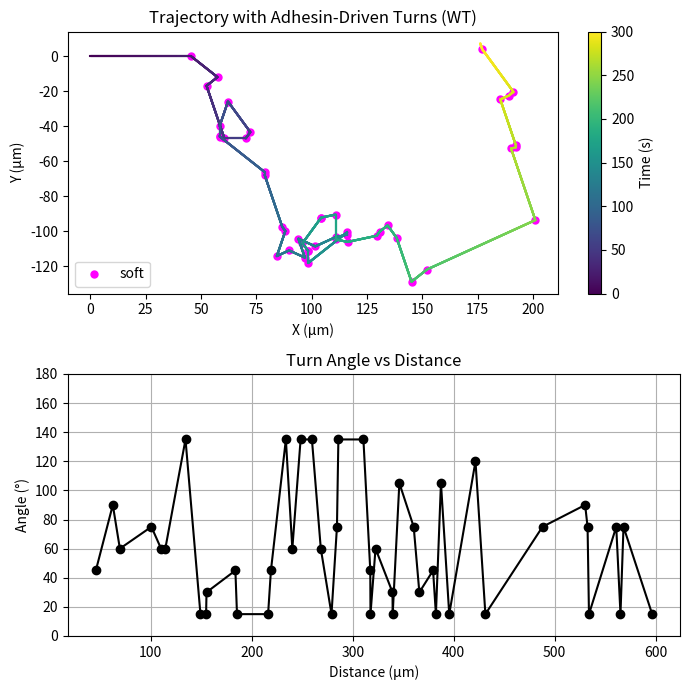
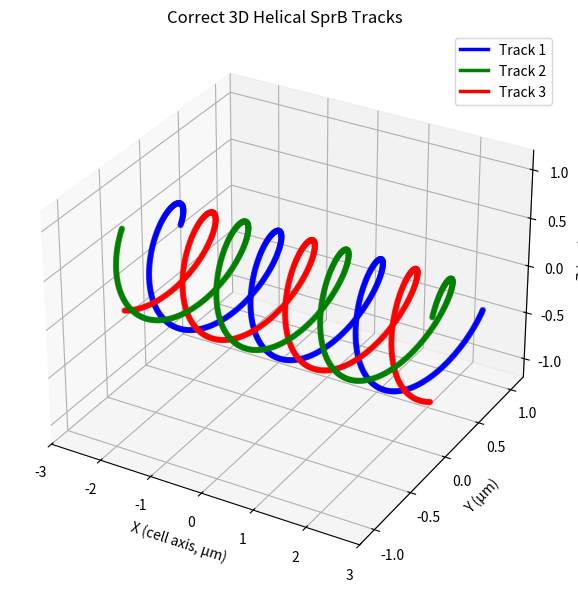

Generate these figures, in order, with matplotlib:
import numpy as np
import matplotlib.pyplot as plt
import random
from scipy.stats import weibull_min
from matplotlib.cm import ScalarMappable
from mpl_toolkits.mplot3d import Axes3D

# -------------------- Parameters --------------------
L = 6.0  # Cell length (µm)
v_cell = 2.0  # Cell speed (µm/s)
dt = 0.1
T_total = 300
steps = int(T_total / dt)

# SprB Parameters
N_tracks = 3
N_per_track = 15
N_total = N_tracks * N_per_track
sprb_speed = 3.0  # Translocation speed (µm/s)
track_length = L
rear_zone = 0.5
front_zone = 0.5

# Adhesion Kinetics (Weibull)
shape_param = 1.8
scale_param = 3.5
adhesion_thresh = 14
jam_time_thresh = 4.5

# Soft Turn Angle Distribution
soft_angle_bins = np.arange(15, 150, 15)
soft_angle_probs = np.array([390, 230, 175, 190, 185, 180, 220, 200, 250], dtype=float)
soft_angle_probs /= soft_angle_probs.sum()

def sample_soft_turn_angle():
    return np.random.choice(soft_angle_bins, p=soft_angle_probs)

# -------------------- SprB Class --------------------
class SprB:
    def __init__(self):
        self.position = np.random.uniform(0, track_length)
        self.bound = False
        self.timer = 0.0
        self.bound_duration = 0.0

    def update(self):
        if not self.bound:
            self.position = (self.position + sprb_speed * dt) % track_length
            if self.try_bind():
                self.bound = True
                self.bound_duration = 0.0
        else:
            self.bound_duration += dt
            if self.try_unbind():
                self.bound = False

    def try_bind(self):
        return (self.position >= (track_length - rear_zone)) and (random.random() < 0.02)

    def try_unbind(self):
        self.timer += dt
        unbind_prob = weibull_min.cdf(self.timer, shape_param, scale=scale_param)
        if random.random() < unbind_prob:
            self.timer = 0.0
            return True
        return False

# -------------------- Front Check --------------------
def front_sprb_ready(sprbs, front_zone=0.5):
    for s in sprbs:
        if not s.bound and s.position <= front_zone:
            return True
    return False

# -------------------- Initialization --------------------
sprbs = [SprB() for _ in range(N_total)]
x, y = [0], [0]
heading = 0
positions = [(0, 0)]
turn_log = []

# -------------------- Simulation Loop --------------------
for step in range(steps):
    rear_stuck_durations = []
    n_bound = 0
    for s in sprbs:
        s.update()
        if s.bound:
            n_bound += 1
            if s.position >= (track_length - rear_zone):
                rear_stuck_durations.append(s.bound_duration)

    rear_jammed = any(t > jam_time_thresh for t in rear_stuck_durations)
    no_front_ready = not front_sprb_ready(sprbs)

    if rear_jammed and no_front_ready:
        angle = 180
        heading += np.deg2rad(angle)
        turn_type = "sharp"
        turn_log.append((x[-1], y[-1], angle, step * dt, turn_type))
    elif n_bound < adhesion_thresh and random.random() < 0.015:
        angle = sample_soft_turn_angle()
        heading += np.deg2rad(angle) * (1 if random.random() < 0.5 else -1)
        turn_type = "soft"
        turn_log.append((x[-1], y[-1], angle, step * dt, turn_type))

    dx = v_cell * dt * np.cos(heading)
    dy = v_cell * dt * np.sin(heading)
    x.append(x[-1] + dx)
    y.append(y[-1] + dy)
    positions.append((x[-1], y[-1]))

# -------------------- Turn Stats --------------------
positions = np.array(positions)
if turn_log:
    turn_x, turn_y, turn_angle, turn_time, turn_type = zip(*turn_log)
    dists = np.insert(np.cumsum(np.linalg.norm(np.diff(positions, axis=0), axis=1)), 0, 0)
    turn_indices = [int(t / dt) for t in turn_time]
    turn_dists = [dists[i] for i in turn_indices]
else:
    turn_x, turn_y, turn_angle, turn_time, turn_dists, turn_type = [], [], [], [], [], []

distance_traveled = v_cell * T_total
body_lengths = distance_traveled / L
turns_per_bl = len(turn_log) / body_lengths

print(f"Total turns: {len(turn_log)}")
print(f"Turns per body length traveled: {turns_per_bl:.2f}")

# -------------------- Trajectory Plot --------------------
times = np.arange(len(positions)) * dt
fig, (ax1, ax2) = plt.subplots(2, 1, figsize=(7, 7))
norm = plt.Normalize(times.min(), times.max())
cmap = plt.get_cmap('viridis')
colors = cmap(norm(times))

for i in range(1, len(x)):
    ax1.plot(x[i-1:i+1], y[i-1:i+1], color=colors[i])

for i, (tx, ty, tt) in enumerate(zip(turn_x, turn_y, turn_type)):
    color = "magenta" if tt == "soft" else "red"
    ax1.scatter(tx, ty, color=color, s=25, label=tt if i == 0 else "")

ax1.set_title("Trajectory with Adhesin-Driven Turns (WT)")
ax1.set_xlabel("X (µm)")
ax1.set_ylabel("Y (µm)")
ax1.legend()
sm = ScalarMappable(cmap=cmap, norm=norm)
sm.set_array([])
plt.colorbar(sm, ax=ax1).set_label("Time (s)")

ax2.plot(turn_dists, turn_angle, '-o', color='black')
ax2.set_title("Turn Angle vs Distance")
ax2.set_xlabel("Distance (µm)")
ax2.set_ylabel("Angle (°)")
ax2.set_ylim([0, 180])
ax2.grid(True)

plt.tight_layout()
plt.show()

# -------------------- Correct 3D Helical Track Plot --------------------
cell_radius = 0.5    # µm
n_turns = 3
colors = ['blue', 'green', 'red']
theta_vals = np.linspace(0, 2 * np.pi * n_turns, 500)

fig = plt.figure(figsize=(8, 6))
ax = fig.add_subplot(111, projection='3d')

for i in range(N_tracks):
    offset = (2 * np.pi * i) / N_tracks
    theta = theta_vals + offset
    x_helix = (theta_vals / (2 * np.pi * n_turns)) * L - (L / 2)
    y_helix = cell_radius * np.cos(theta)
    z_helix = cell_radius * np.sin(theta)
    ax.plot(x_helix, y_helix, z_helix, color=colors[i], linewidth=2.5, label=f"Track {i+1}")
    ax.scatter(x_helix, y_helix, z_helix, color=colors[i], s=12, alpha=0.7)

ax.set_xlim([-L/2, L/2])
ax.set_ylim([-1.2, 1.2])
ax.set_zlim([-1.2, 1.2])
ax.set_xlabel("X (cell axis, µm)")
ax.set_ylabel("Y (µm)")
ax.set_zlabel("Z (µm)")
ax.set_title("Correct 3D Helical SprB Tracks")
ax.legend()
plt.tight_layout()
plt.show()
